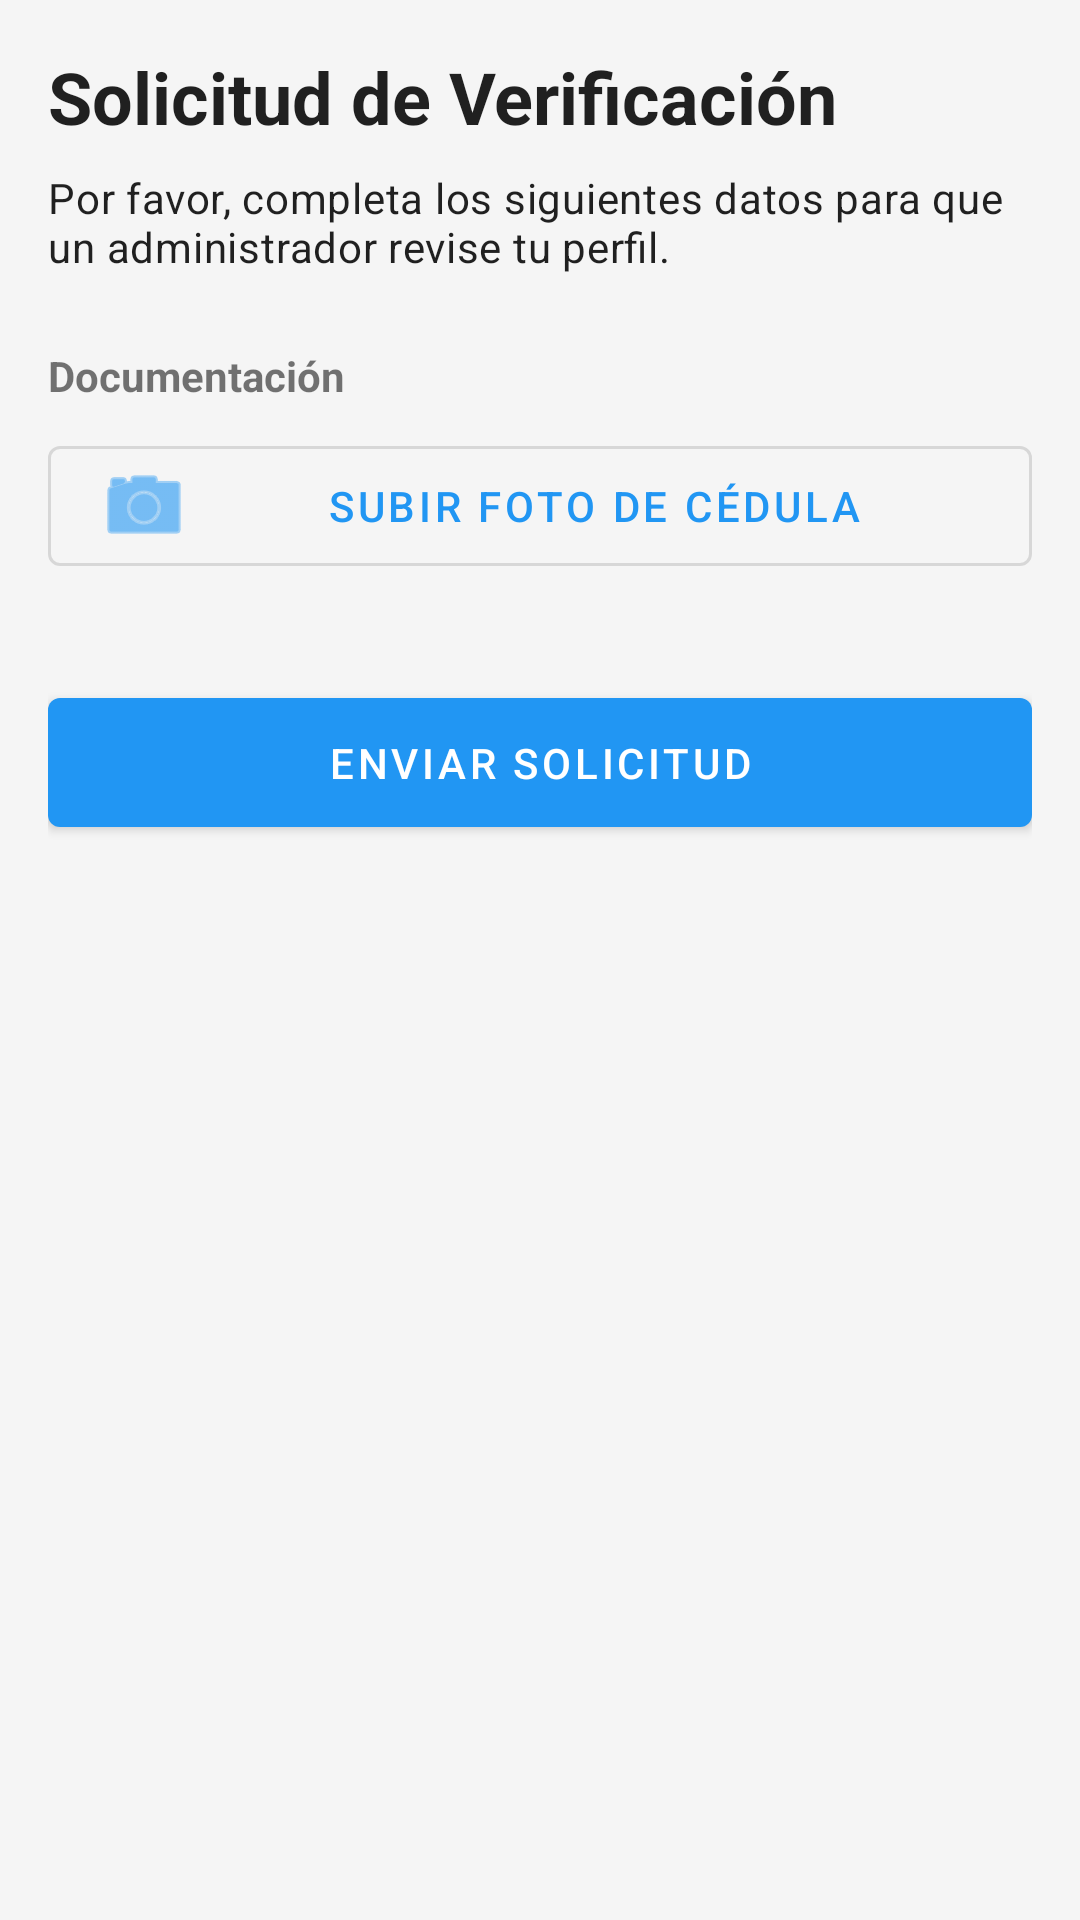

Produce the Android XML layout that renders to this screen, including the resource entries it uses.
<!-- AndroidManifest.xml: application theme Theme.TucuGo -->
<!-- res/layout/fragment_verification.xml -->
<?xml version="1.0" encoding="utf-8"?>
<ScrollView xmlns:android="http://schemas.android.com/apk/res/android"
    xmlns:app="http://schemas.android.com/apk/res-auto"
    xmlns:tools="http://schemas.android.com/tools"
    android:layout_width="match_parent"
    android:layout_height="match_parent"
    android:background="#F5F5F5">

    <LinearLayout
        android:layout_width="match_parent"
        android:layout_height="wrap_content"
        android:orientation="vertical"
        android:padding="16dp">

        <TextView
            android:id="@+id/tvVerificationTitle"
            android:layout_width="wrap_content"
            android:layout_height="wrap_content"
            android:text="Solicitud de Verificación"
            android:textAppearance="@style/TextAppearance.MaterialComponents.Headline5"
            android:textStyle="bold" />

        <TextView
            android:id="@+id/tvVerificationSubtitle"
            android:layout_width="wrap_content"
            android:layout_height="wrap_content"
            android:layout_marginTop="8dp"
            android:text="Por favor, completa los siguientes datos para que un administrador revise tu perfil."
            android:textAppearance="@style/TextAppearance.MaterialComponents.Body2" />

        
        <LinearLayout
            android:id="@+id/layoutBusinessFields"
            android:layout_width="match_parent"
            android:layout_height="wrap_content"
            android:layout_marginTop="16dp"
            android:orientation="vertical"
            android:visibility="gone">

            <com.google.android.material.textfield.TextInputLayout
                style="@style/Widget.MaterialComponents.TextInputLayout.OutlinedBox"
                android:layout_width="match_parent"
                android:layout_height="wrap_content"
                android:hint="Nombre del Negocio">
                <com.google.android.material.textfield.TextInputEditText
                    android:id="@+id/etBusinessName"
                    android:layout_width="match_parent"
                    android:layout_height="wrap_content" />
            </com.google.android.material.textfield.TextInputLayout>

            <com.google.android.material.textfield.TextInputLayout
                style="@style/Widget.MaterialComponents.TextInputLayout.OutlinedBox"
                android:layout_width="match_parent"
                android:layout_height="wrap_content"
                android:layout_marginTop="8dp"
                android:hint="RIF (Ej. J-12345678-0)">
                <com.google.android.material.textfield.TextInputEditText
                    android:id="@+id/etBusinessRif"
                    android:layout_width="match_parent"
                    android:layout_height="wrap_content" />
            </com.google.android.material.textfield.TextInputLayout>
        </LinearLayout>

        
        <LinearLayout
            android:id="@+id/layoutDriverFields"
            android:layout_width="match_parent"
            android:layout_height="wrap_content"
            android:layout_marginTop="16dp"
            android:orientation="vertical"
            android:visibility="gone">

            <com.google.android.material.textfield.TextInputLayout
                style="@style/Widget.MaterialComponents.TextInputLayout.OutlinedBox"
                android:layout_width="match_parent"
                android:layout_height="wrap_content"
                android:hint="Marca del Vehículo (Ej: Toyota, Empire)">
                <com.google.android.material.textfield.TextInputEditText
                    android:id="@+id/etVehicleMake"
                    android:layout_width="match_parent"
                    android:layout_height="wrap_content" />
            </com.google.android.material.textfield.TextInputLayout>

            <com.google.android.material.textfield.TextInputLayout
                style="@style/Widget.MaterialComponents.TextInputLayout.OutlinedBox"
                android:layout_width="match_parent"
                android:layout_height="wrap_content"
                android:layout_marginTop="8dp"
                android:hint="Modelo del Vehículo (Ej: Corolla, Horse)">
                <com.google.android.material.textfield.TextInputEditText
                    android:id="@+id/etVehicleModel"
                    android:layout_width="match_parent"
                    android:layout_height="wrap_content" />
            </com.google.android.material.textfield.TextInputLayout>

            <com.google.android.material.textfield.TextInputLayout
                style="@style/Widget.MaterialComponents.TextInputLayout.OutlinedBox"
                android:layout_width="match_parent"
                android:layout_height="wrap_content"
                android:layout_marginTop="8dp"
                android:hint="Número de Placa">
                <com.google.android.material.textfield.TextInputEditText
                    android:id="@+id/etVehiclePlate"
                    android:layout_width="match_parent"
                    android:layout_height="wrap_content" />
            </com.google.android.material.textfield.TextInputLayout>

            <com.google.android.material.textfield.TextInputLayout
                style="@style/Widget.MaterialComponents.TextInputLayout.OutlinedBox"
                android:layout_width="match_parent"
                android:layout_height="wrap_content"
                android:layout_marginTop="8dp"
                android:hint="Capacidad de Pasajeros">
                <com.google.android.material.textfield.TextInputEditText
                    android:id="@+id/etVehicleCapacity"
                    android:layout_width="match_parent"
                    android:layout_height="wrap_content"
                    android:inputType="number" />
            </com.google.android.material.textfield.TextInputLayout>
        </LinearLayout>

        <TextView
            android:layout_width="wrap_content"
            android:layout_height="wrap_content"
            android:layout_marginTop="24dp"
            android:text="Documentación"
            android:textStyle="bold" />

        <com.google.android.material.button.MaterialButton
            android:id="@+id/btnUploadCedula"
            style="@style/Widget.MaterialComponents.Button.OutlinedButton"
            android:layout_width="match_parent"
            android:layout_height="wrap_content"
            android:layout_marginTop="8dp"
            android:text="Subir Foto de Cédula"
            app:icon="@android:drawable/ic_menu_camera" />

        <com.google.android.material.button.MaterialButton
            android:id="@+id/btnUploadVehiclePhoto"
            style="@style/Widget.MaterialComponents.Button.OutlinedButton"
            android:layout_width="match_parent"
            android:layout_height="wrap_content"
            android:layout_marginTop="8dp"
            android:text="Subir Foto del Vehículo"
            android:visibility="gone"
            app:icon="@android:drawable/ic_menu_camera" />

        <ImageView
            android:id="@+id/ivVehiclePreview"
            android:layout_width="match_parent"
            android:layout_height="150dp"
            android:layout_marginTop="8dp"
            android:scaleType="centerInside"
            android:visibility="gone"
            android:background="#EEEEEE" />

        <com.google.android.material.button.MaterialButton
            android:id="@+id/btnSubmitVerification"
            android:layout_width="match_parent"
            android:layout_height="wrap_content"
            android:layout_marginTop="32dp"
            android:padding="12dp"
            android:text="Enviar Solicitud" />

    </LinearLayout>
</ScrollView>
<!-- resources referenced by this layout -->
<resources>
  <style name="Theme.TucuGo" parent="Theme.MaterialComponents.DayNight.NoActionBar">
          
          <item name="colorPrimary">@color/primary</item>
          <item name="colorPrimaryVariant">@color/gradient_start</item>
          <item name="colorOnPrimary">@color/white</item>
          
          <item name="colorSecondary">@color/secondary</item>
          <item name="colorSecondaryVariant">@color/secondary_variant</item>
          <item name="colorOnSecondary">@color/white</item>
  
          
          <item name="android:statusBarColor" tools:targetApi="21">@color/gradient_start</item>
          <item name="android:windowLightStatusBar" tools:targetApi="23">false</item>
  
          
      </style>
  <color name="primary">#2196F3</color>
  <color name="gradient_start">#3EB9ED</color>
  <color name="white">#FFFFFFFF</color>
  <color name="secondary">#FF9800</color>
  <color name="secondary_variant">#F57C00</color>
</resources>
